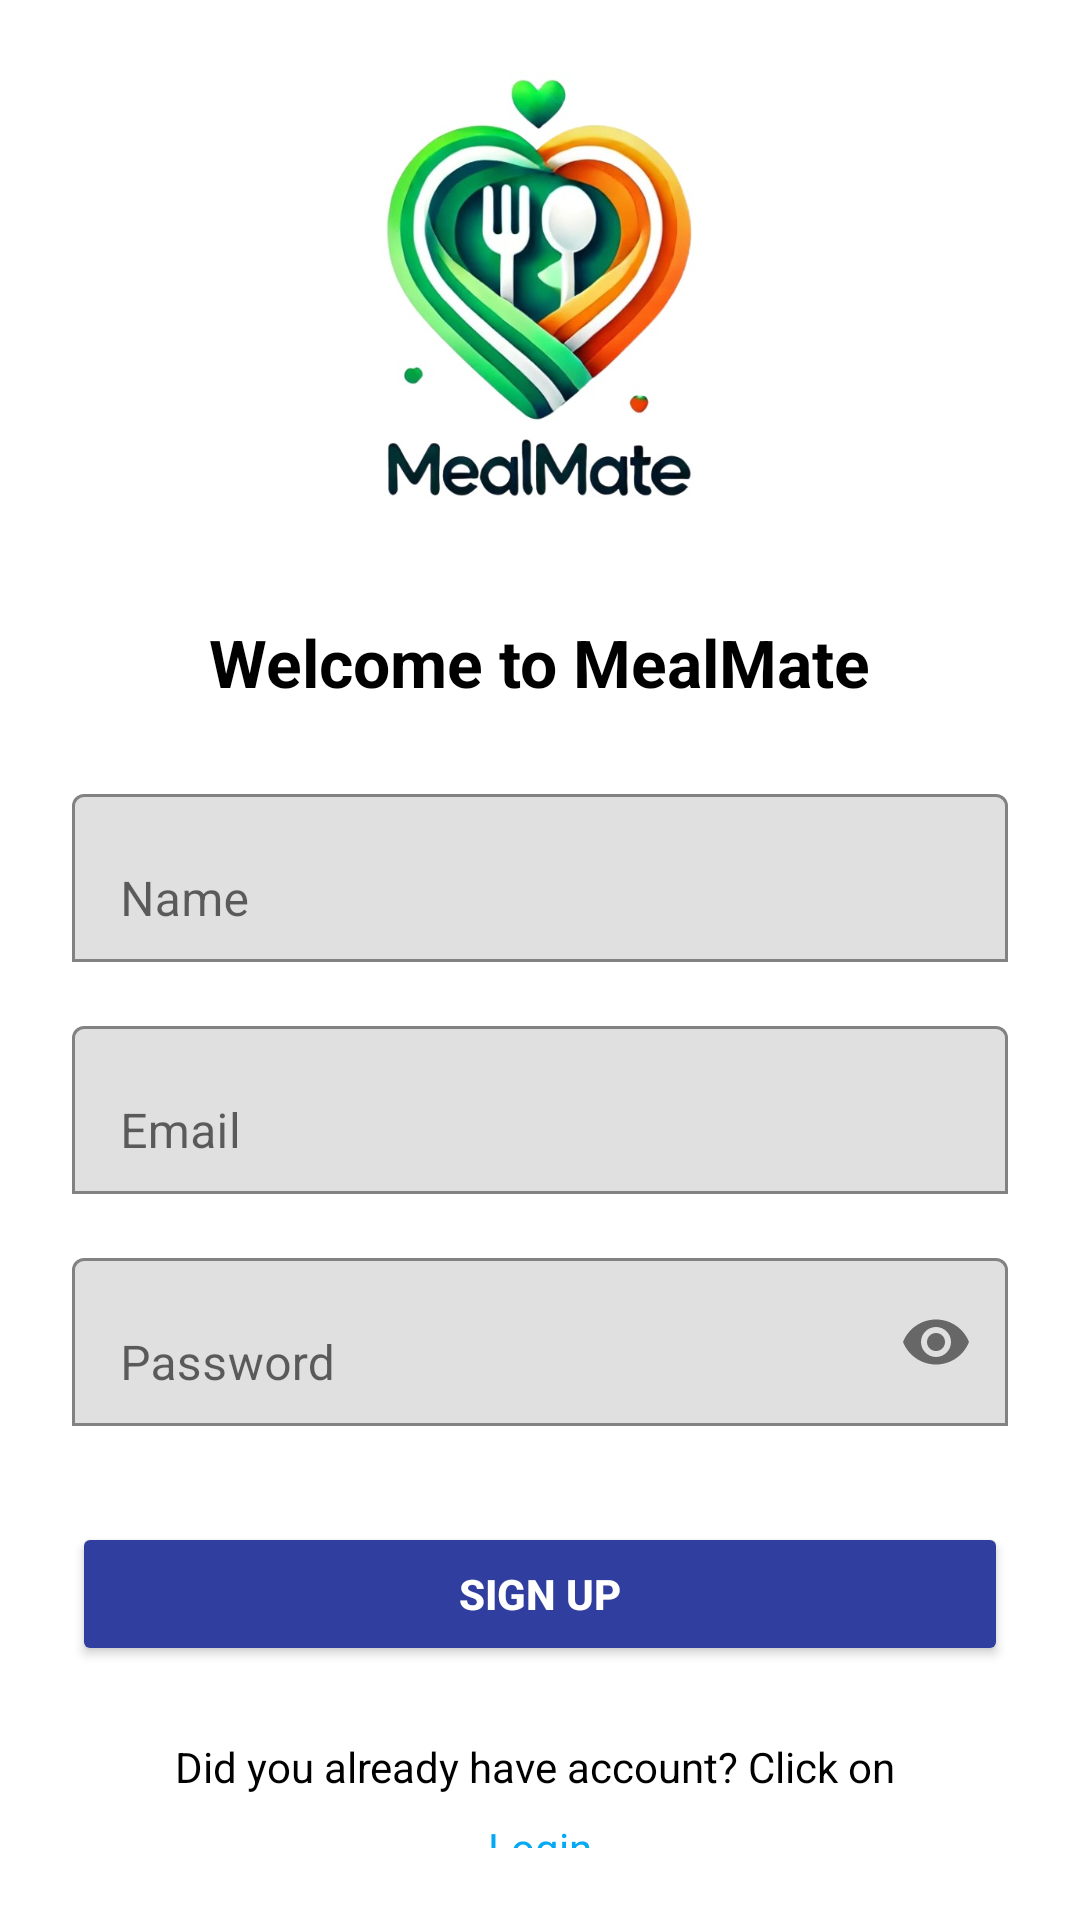

The Android layout XML behind this screen, and the referenced resources:
<!-- AndroidManifest.xml: application theme Theme.MealMate -->
<!-- res/layout/activity_register.xml -->
<?xml version="1.0" encoding="utf-8"?>
<LinearLayout xmlns:android="http://schemas.android.com/apk/res/android"
    xmlns:tools="http://schemas.android.com/tools"
    android:layout_width="match_parent"
    android:layout_height="match_parent"
    xmlns:app="http://schemas.android.com/apk/res-auto"
    android:orientation="vertical"
    android:gravity="center"
    android:background="@color/white"
    android:padding="24dp"
    tools:context=".LoginActivity">

    
    <ImageView
        android:id="@+id/logoImageView"
        android:layout_width="150dp"
        android:layout_height="150dp"
        android:layout_gravity="center"
        android:src="@drawable/mealmatelogo"
        android:contentDescription="App Logo"
        android:layout_marginBottom="32dp" />

    
    <TextView
        android:id="@+id/titleTextView"
        android:layout_width="wrap_content"
        android:layout_height="wrap_content"
        android:layout_gravity="center"
        android:text="Welcome to MealMate"
        android:textSize="22sp"
        android:textColor="@color/black"
        android:textStyle="bold"
        android:layout_marginBottom="24dp" />

    <com.google.android.material.textfield.TextInputLayout
        android:layout_width="match_parent"
        android:layout_height="wrap_content"
        android:layout_marginBottom="16dp"
        app:boxBackgroundMode="outline">

        <com.google.android.material.textfield.TextInputEditText
            android:id="@+id/registerName"
            android:layout_width="match_parent"
            android:layout_height="56dp"
            android:hint="Name"
            android:inputType="text"
            android:paddingStart="16dp"
            android:paddingEnd="16dp" />
    </com.google.android.material.textfield.TextInputLayout>

    
    <com.google.android.material.textfield.TextInputLayout
        android:layout_width="match_parent"
        android:layout_height="wrap_content"
        android:layout_marginBottom="16dp"
        app:boxBackgroundMode="outline">

        <com.google.android.material.textfield.TextInputEditText
            android:id="@+id/registerEmail"
            android:layout_width="match_parent"
            android:layout_height="56dp"
            android:hint="Email"
            android:inputType="text"
            android:paddingStart="16dp"
            android:paddingEnd="16dp" />
    </com.google.android.material.textfield.TextInputLayout>

    
    <com.google.android.material.textfield.TextInputLayout
        android:layout_width="match_parent"
        android:layout_height="wrap_content"
        android:layout_marginBottom="24dp"
        app:boxBackgroundMode="outline"
        app:passwordToggleEnabled="true">

        <com.google.android.material.textfield.TextInputEditText
            android:id="@+id/registerPassword"
            android:layout_width="match_parent"
            android:layout_height="56dp"
            android:hint="Password"
            android:inputType="textPassword"
            android:paddingStart="16dp"
            android:paddingEnd="16dp" />
    </com.google.android.material.textfield.TextInputLayout>

    
    <Button
        android:id="@+id/btnSignup"
        android:layout_width="match_parent"
        android:layout_height="wrap_content"
        android:text="Sign Up"
        android:layout_marginTop="8dp"
        android:layout_marginBottom="16dp"
        android:backgroundTint="@color/dark_primary"
        android:textColor="@color/white"
        android:padding="12dp"
        android:textStyle="bold" />

    
    <TextView
        android:id="@+id/textregister"
        android:layout_width="wrap_content"
        android:layout_height="wrap_content"
        android:layout_gravity="center"
        android:text="Did you already have account? Click on "
        android:textSize="14sp"
        android:textColor="@color/black"
        android:layout_marginTop="8dp"/>

    <TextView
        android:id="@+id/tvLogin"
        android:layout_width="wrap_content"
        android:layout_height="wrap_content"
        android:layout_gravity="center"
        android:text="Login"
        android:textSize="14sp"
        android:textColor="@color/primary"
        android:layout_marginTop="8dp"/>

</LinearLayout>
<!-- resources referenced by this layout -->
<resources>
  <color name="black">#FF000000</color>
  <color name="dark_primary">#303F9F</color>
  <color name="primary">#03A9F4</color>
  <color name="white">#FFFFFFFF</color>
  <!-- drawable mealmatelogo: jpg bitmap (drawable, 54468 bytes) -->
  <style name="Theme.MealMate" parent="Theme.MaterialComponents.DayNight.DarkActionBar">
          
          <item name="colorPrimary">@color/purple_500</item>
          <item name="colorPrimaryVariant">@color/purple_700</item>
          <item name="colorOnPrimary">@color/white</item>
          
          <item name="colorSecondary">@color/teal_200</item>
          <item name="colorSecondaryVariant">@color/teal_700</item>
          <item name="colorOnSecondary">@color/black</item>
          
          <item name="android:statusBarColor">?attr/colorPrimaryVariant</item>
          
      </style>
  <color name="purple_500">#FF6200EE</color>
  <color name="purple_700">#FF3700B3</color>
  <color name="teal_200">#FF03DAC5</color>
  <color name="teal_700">#FF018786</color>
</resources>
